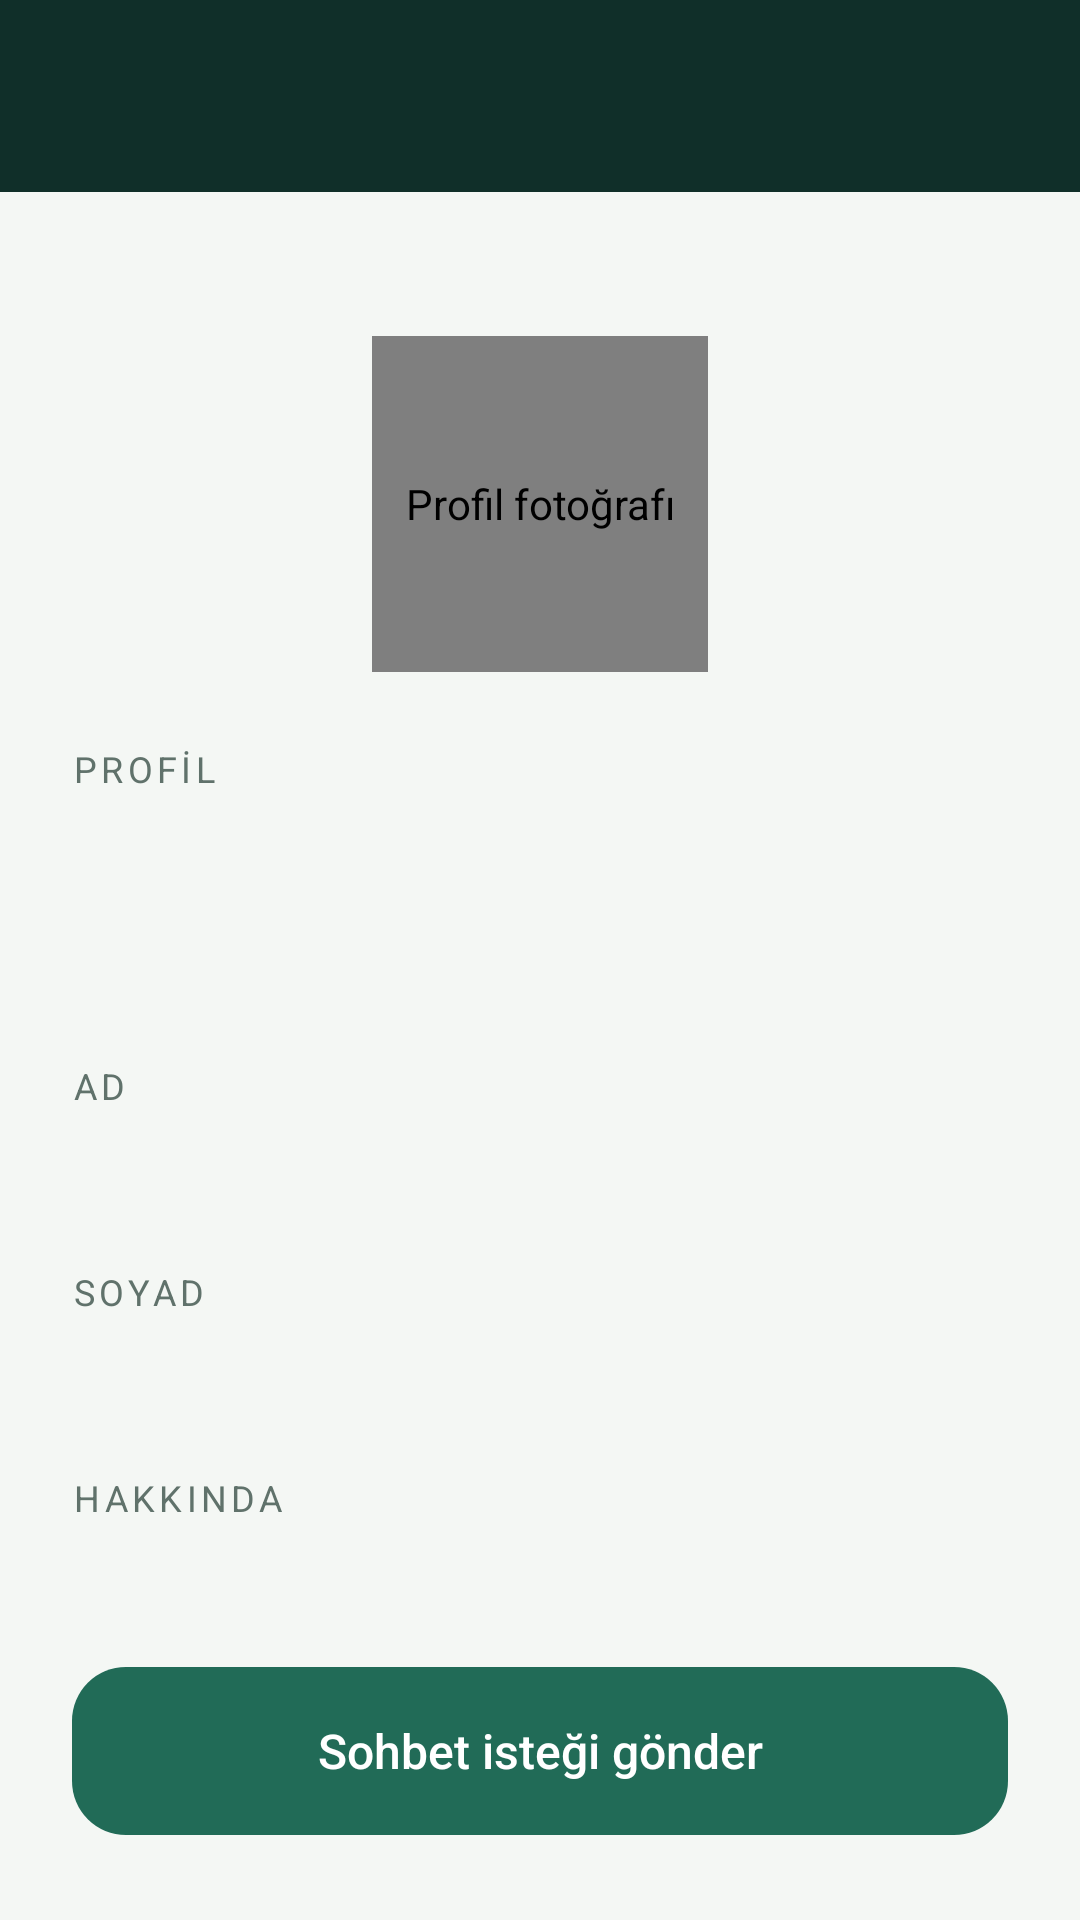

Android layout source for this screen:
<!-- AndroidManifest.xml: application theme Theme.ME_Chat -->
<!-- res/layout/activity_profile.xml -->
<?xml version="1.0" encoding="utf-8"?>
<LinearLayout xmlns:android="http://schemas.android.com/apk/res/android" xmlns:app="http://schemas.android.com/apk/res-auto"
    android:layout_width="match_parent"
    android:layout_height="match_parent"
    android:orientation="vertical"
    android:background="@color/background_grey">
    <include
        android:id="@+id/profile_toolbar"
        layout="@layout/app_bar_layout" />
    <ScrollView
        android:layout_width="match_parent"
        android:layout_height="0dp"
        android:layout_weight="1"
        android:fillViewport="true">
        <LinearLayout
            android:layout_width="match_parent"
            android:layout_height="wrap_content"
            android:orientation="vertical"
            android:padding="24dp">
            <de.hdodenhof.circleimageview.CircleImageView
                android:id="@+id/user_photo"
                android:layout_width="112dp"
                android:layout_height="112dp"
                android:layout_gravity="center_horizontal"
                android:layout_marginTop="24dp"
                android:src="@drawable/ic_avatar"
                android:contentDescription="@string/ui_activity_profile_contentdescription_1"
                app:civ_border_color="@color/white"
                app:civ_border_width="4dp" />
            <TextView
                android:layout_width="match_parent"
                android:layout_height="wrap_content"
                style="@style/Me.Label"
                android:text="@string/ui_activity_profile_text_2" />
            <TextView
                android:layout_width="match_parent"
                android:layout_height="wrap_content"
                style="@style/Me.Title"
                android:text=""
                android:id="@+id/user_name_display" />
            <TextView
                android:layout_width="match_parent"
                android:layout_height="wrap_content"
                style="@style/Me.Label"
                android:text="@string/ui_activity_profile_text_3" />
            <TextView
                android:layout_width="match_parent"
                android:layout_height="wrap_content"
                style="@style/Me.Body"
                android:text=""
                android:id="@+id/user_first_name_display" />
            <TextView
                android:layout_width="match_parent"
                android:layout_height="wrap_content"
                style="@style/Me.Label"
                android:text="@string/ui_activity_profile_text_4" />
            <TextView
                android:layout_width="match_parent"
                android:layout_height="wrap_content"
                style="@style/Me.Body"
                android:text=""
                android:id="@+id/user_last_name_display" />
            <TextView
                android:layout_width="match_parent"
                android:layout_height="wrap_content"
                style="@style/Me.Label"
                android:text="@string/ui_activity_profile_text_5" />
            <TextView
                android:layout_width="match_parent"
                android:layout_height="wrap_content"
                style="@style/Me.Body"
                android:text=""
                android:id="@+id/user_status_display" />
            <androidx.appcompat.widget.AppCompatButton
                android:layout_width="match_parent"
                android:layout_height="wrap_content"
                style="@style/Me.Button"
                android:id="@+id/message_request_button"
                android:text="@string/ui_activity_profile_text_6" />
            <androidx.appcompat.widget.AppCompatButton
                android:layout_width="match_parent"
                android:layout_height="wrap_content"
                style="@style/Me.Secondary"
                android:id="@+id/decline_message_request_button"
                android:text="@string/ui_activity_profile_text_7"
                android:visibility="gone" />
        </LinearLayout>
    </ScrollView>
</LinearLayout>
<!-- res/layout/app_bar_layout.xml (included above) -->
<?xml version="1.0" encoding="utf-8"?>
<androidx.appcompat.widget.Toolbar xmlns:android="http://schemas.android.com/apk/res/android" xmlns:app="http://schemas.android.com/apk/res-auto"
    android:id="@+id/app_toolbar"
    android:layout_width="match_parent"
    android:layout_height="64dp"
    android:background="@color/purple_700"
    android:theme="@style/ThemeOverlay.AppCompat.Dark.ActionBar"
    app:titleTextColor="@color/white"
    app:subtitleTextColor="#B7D2C6"
    app:contentInsetStart="24dp" />
<!-- resources referenced by this layout -->
<resources>
  <color name="background_grey">#F4F7F4</color>
  <color name="purple_700">#102F29</color>
  <color name="white">#FFFFFF</color>
  <!-- drawable ic_avatar (drawable) -->
  <vector xmlns:android="http://schemas.android.com/apk/res/android" android:width="64dp" android:height="64dp" android:viewportWidth="64" android:viewportHeight="64"><path android:fillColor="#E1EEE5" android:pathData="M0,0H64V64H0Z"/><path android:fillColor="#749888" android:pathData="M32,14A10,10 0,1 1,32,34A10,10 0,1 1,32,14M12,58Q12,39 32,39Q52,39 52,58Z"/></vector>
  <string name="ui_activity_profile_contentdescription_1">Profil fotoğrafı</string>
  <string name="ui_activity_profile_text_2">PROFİL</string>
  <string name="ui_activity_profile_text_3">AD</string>
  <string name="ui_activity_profile_text_4">SOYAD</string>
  <string name="ui_activity_profile_text_5">HAKKINDA</string>
  <string name="ui_activity_profile_text_6">Sohbet isteği gönder</string>
  <string name="ui_activity_profile_text_7">İsteği reddet</string>
  <style name="Me.Body"><item name="android:textSize">15sp</item><item name="android:textColor">@color/muted</item><item name="android:lineSpacingExtra">4dp</item></style>
  <style name="Me.Button"><item name="android:background">@drawable/bg_button</item><item name="backgroundTint">@null</item><item name="android:minHeight">56dp</item><item name="android:padding">12dp</item><item name="android:layout_marginTop">20dp</item><item name="android:textColor">@color/white</item><item name="android:textAllCaps">false</item><item name="android:textSize">16sp</item><item name="android:fontFamily">sans-serif-medium</item><item name="android:stateListAnimator">@null</item></style>
  <style name="Me.Label" parent="Me.Body"><item name="android:textSize">12sp</item><item name="android:letterSpacing">0.12</item><item name="android:layout_marginTop">24dp</item><item name="android:layout_marginBottom">8dp</item></style>
  <style name="Me.Secondary" parent="Me.Button"><item name="android:background">@drawable/bg_secondary</item><item name="android:textColor">@color/blue</item><item name="android:layout_marginTop">12dp</item></style>
  <style name="Me.Title"><item name="android:textSize">34sp</item><item name="android:fontFamily">sans-serif-medium</item><item name="android:textColor">@color/black</item><item name="android:layout_marginBottom">12dp</item></style>
  <color name="muted">#60726B</color>
  <!-- drawable bg_button (drawable) -->
  <ripple xmlns:android="http://schemas.android.com/apk/res/android" android:color="#30FFFFFF"><item><selector><item android:state_enabled="false"><shape xmlns:android="http://schemas.android.com/apk/res/android"><solid android:color="#91A79A"/><corners android:radius="18dp"/></shape></item><item><shape xmlns:android="http://schemas.android.com/apk/res/android"><solid android:color="@color/blue"/><corners android:radius="18dp"/></shape></item></selector></item></ripple>
  <!-- drawable bg_secondary (drawable) -->
  <ripple xmlns:android="http://schemas.android.com/apk/res/android" android:color="#18216B57"><item><shape xmlns:android="http://schemas.android.com/apk/res/android"><solid android:color="@color/mint"/><corners android:radius="18dp"/></shape></item></ripple>
  <color name="blue">#216B57</color>
  <color name="black">#172E28</color>
  <style name="Me.WindowAnimation"><item name="android:activityOpenEnterAnimation">@anim/page_enter</item><item name="android:activityOpenExitAnimation">@anim/page_exit</item><item name="android:activityCloseEnterAnimation">@anim/page_return</item><item name="android:activityCloseExitAnimation">@anim/page_close</item></style>
  <color name="mint">#E1EEE5</color>
</resources>
